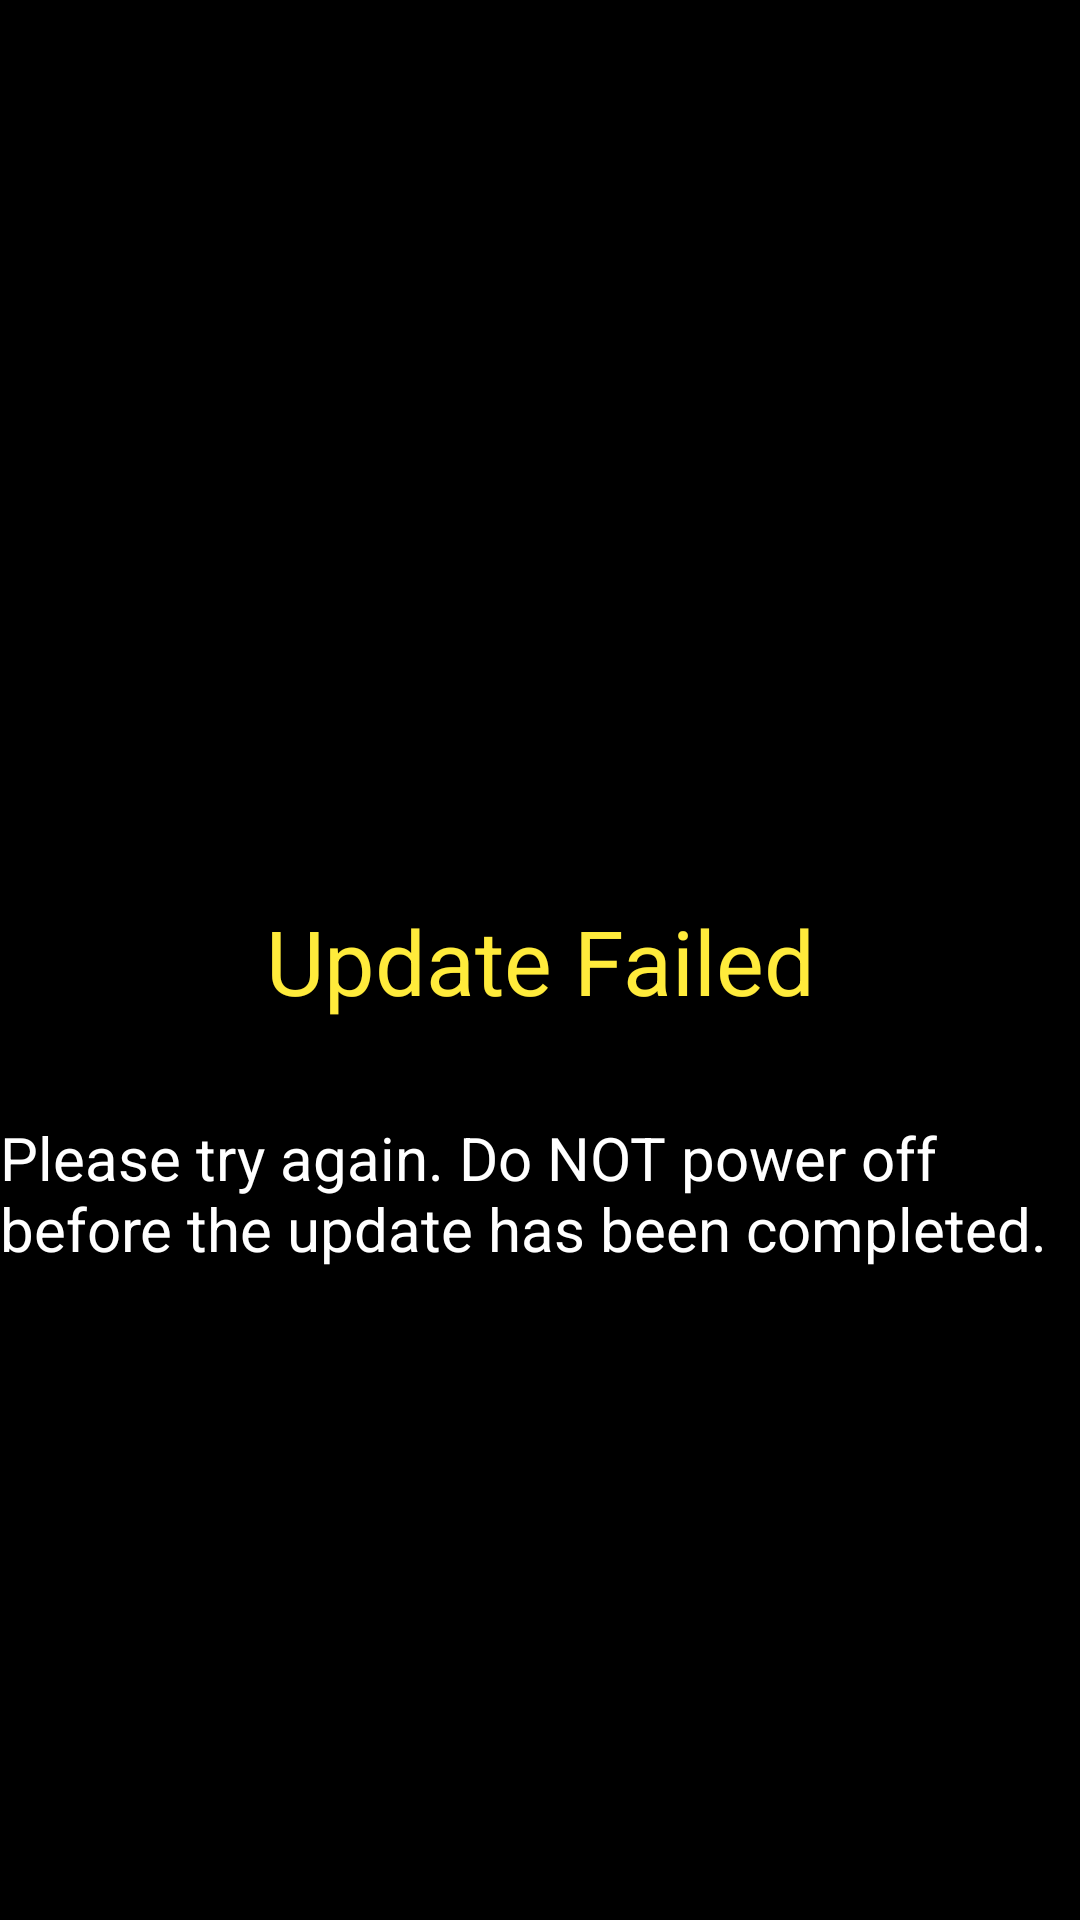

Reconstruct the res/layout file that produces this screen, plus the resources it refers to.
<!-- AndroidManifest.xml: application theme Theme.USB_Update -->
<!-- res/layout/update_undone.xml -->
<androidx.constraintlayout.widget.ConstraintLayout xmlns:android="http://schemas.android.com/apk/res/android"
    xmlns:app="http://schemas.android.com/apk/res-auto"
    xmlns:tools="http://schemas.android.com/tools"
    android:layout_width="match_parent"
    android:layout_height="match_parent"
    android:background="#000000"
    tools:context=".UpdateUndone">

    <TextView
        android:id="@+id/IGSTitle"
        android:layout_width="wrap_content"
        android:layout_height="wrap_content"
        android:text="Update Failed"
        android:textSize="30sp"
        android:textColor="#FFEB3B"
        app:layout_constraintBottom_toBottomOf="parent"
        app:layout_constraintEnd_toEndOf="parent"
        app:layout_constraintStart_toStartOf="parent"
        app:layout_constraintTop_toTopOf="parent" />

    <TextView
        android:id="@+id/IGSText"
        android:layout_width="wrap_content"
        android:layout_height="wrap_content"
        android:text="Please try again.
Do NOT power off before the update has been completed."
        android:layout_marginTop="32dp"
        android:textSize="20sp"

        android:textColor="#FFFFFFFF"
        app:layout_constraintTop_toBottomOf="@+id/IGSTitle"
        app:layout_constraintEnd_toEndOf="parent"
        app:layout_constraintStart_toStartOf="parent"
        />






</androidx.constraintlayout.widget.ConstraintLayout>
<!-- resources referenced by this layout -->
<resources>
  <style name="Theme.USB_Update" parent="Base.Theme.USB_Update" />
  <style name="Base.Theme.USB_Update" parent="Theme.Material3.DayNight.NoActionBar">
          
          
      </style>
</resources>
